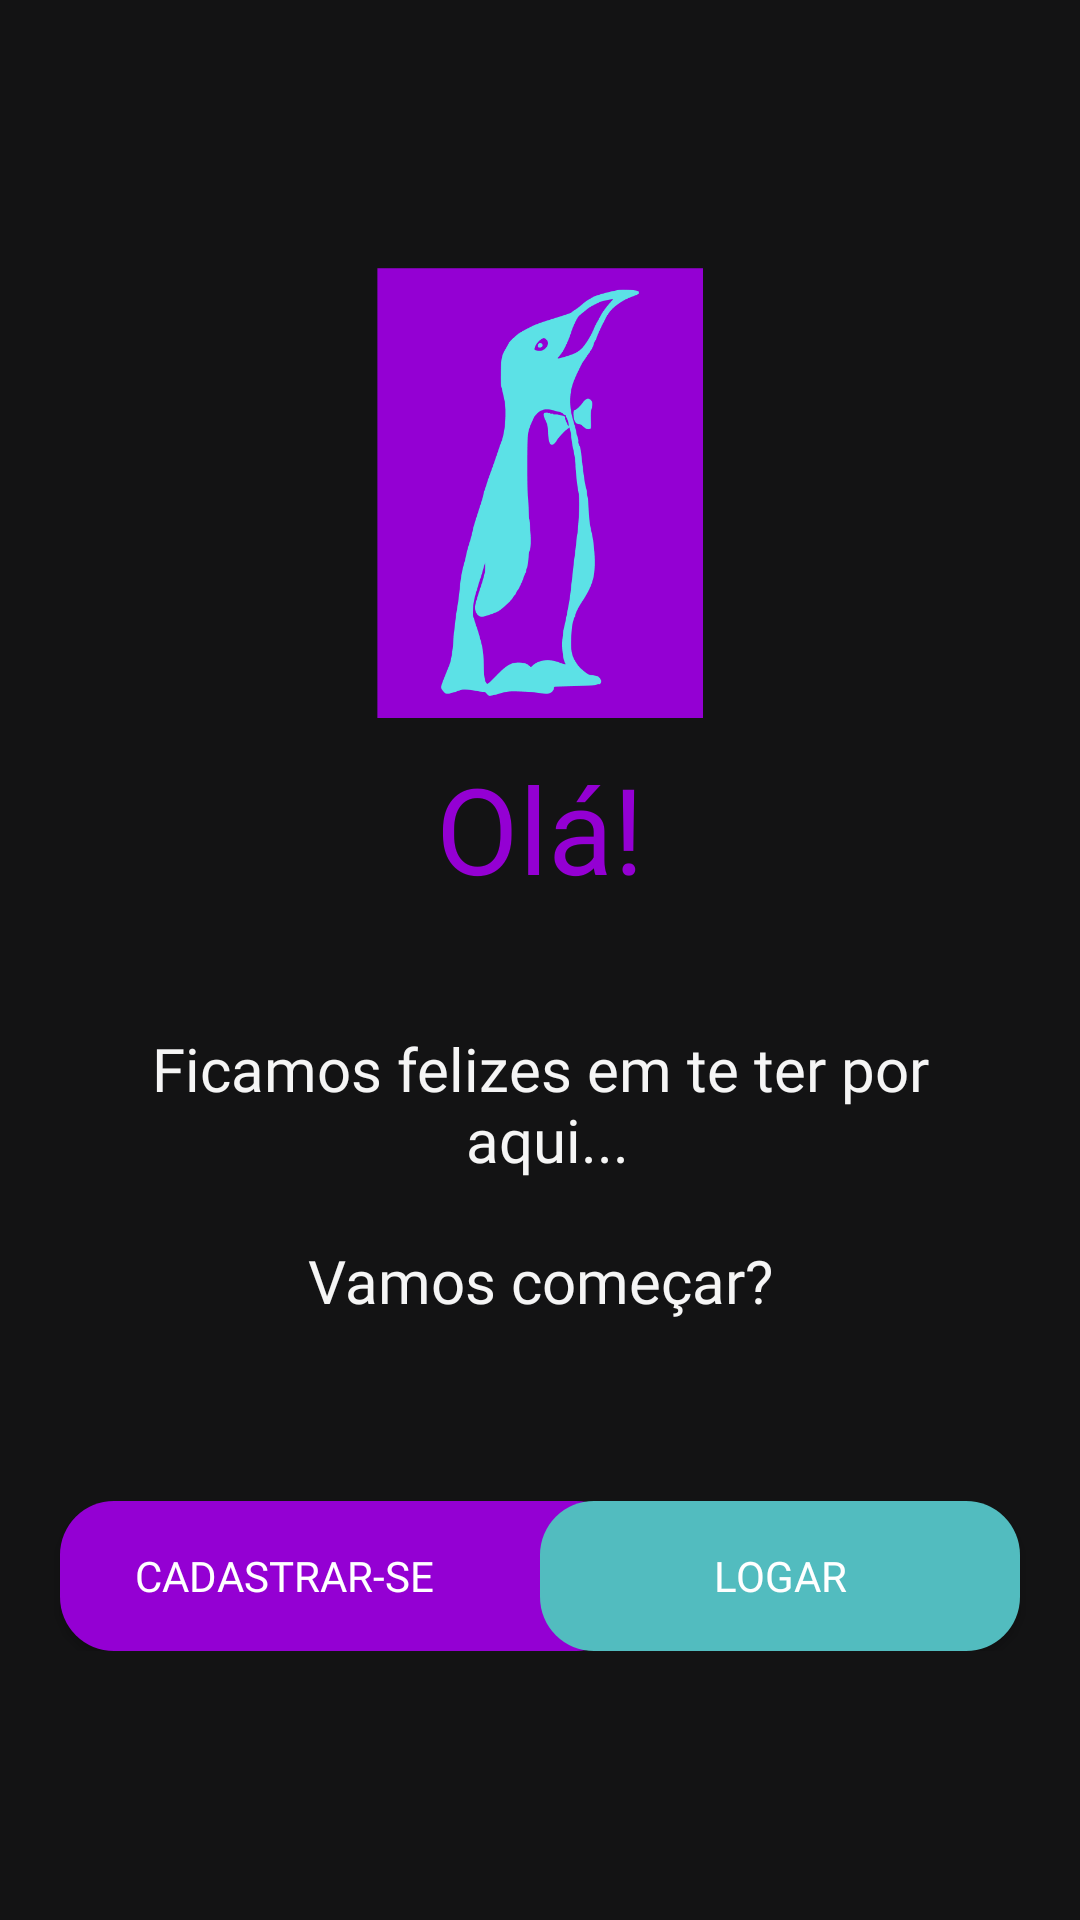

Reconstruct the res/layout file that produces this screen, plus the resources it refers to.
<!-- AndroidManifest.xml: application theme Theme.LinusApp -->
<!-- res/layout/activity_onboarding.xml -->
<?xml version="1.0" encoding="utf-8"?>
<androidx.constraintlayout.widget.ConstraintLayout xmlns:android="http://schemas.android.com/apk/res/android"
    xmlns:app="http://schemas.android.com/apk/res-auto"
    xmlns:tools="http://schemas.android.com/tools"
    style="@style/bg_color_app"
    android:layout_width="match_parent"
    android:layout_height="match_parent"
    tools:context=".Onboarding">

    <LinearLayout
        android:layout_width="match_parent"
        android:layout_height="match_parent"
        android:gravity="center"
        android:orientation="vertical">

        <LinearLayout
            android:layout_width="match_parent"
            android:layout_height="wrap_content"
            android:gravity="center"
            android:orientation="vertical">

            <ImageView
                android:layout_width="200dp"
                android:layout_height="150dp"
                android:backgroundTint="#000000"
                android:src="@mipmap/logo1" />

        </LinearLayout>

        <LinearLayout
            android:layout_width="match_parent"
            android:layout_height="wrap_content"
            android:gravity="center"
            android:orientation="vertical">

            <TextView
                android:layout_width="match_parent"
                android:layout_height="wrap_content"
                android:gravity="center"
                android:layout_marginTop="10dp"
                android:fontFamily="@font/montserrat_semibold"
                android:text="@string/ola"
                android:textColor="@color/purple"
                android:textSize="40sp" />

        </LinearLayout>

        <LinearLayout
            android:layout_width="match_parent"
            android:layout_height="wrap_content"
            android:gravity="center"
            android:orientation="vertical">

            <TextView
                android:layout_width="match_parent"
                android:layout_height="wrap_content"
                android:gravity="center"
                android:layout_marginTop="40dp"
                android:fontFamily="@font/montserrat_medium"
                android:text="@string/intro1"
                android:textAlignment="center"
                android:textColor="@color/bg_white"
                android:textSize="20sp" />

            <TextView
                android:layout_width="match_parent"
                android:layout_height="wrap_content"
                android:gravity="center"
                android:layout_marginTop="20dp"
                android:fontFamily="@font/montserrat_medium"
                android:text="@string/intro2"
                android:textColor="@color/bg_white"
                android:textSize="20sp" />
        </LinearLayout>

        <LinearLayout
            android:layout_width="match_parent"
            android:layout_height="wrap_content"
            android:layout_marginTop="60dp"
            android:gravity="center"
            android:orientation="horizontal">

            <RelativeLayout
                android:layout_width="match_parent"
                android:layout_height="match_parent"
                android:clipChildren="false"
                android:gravity="center">

                <androidx.appcompat.widget.AppCompatButton
                    android:id="@+id/button1"
                    android:layout_width="190dp"
                    android:layout_height="50dp"
                    android:background="@drawable/botao_roxo_arredondado"
                    android:fontFamily="@font/montserrat_semibold"
                    android:onClick="redirectToRegister"
                    android:paddingLeft="25dp"
                    android:text="@string/cadastrar"
                    android:textAlignment="textStart"
                    android:textColor="@color/white" />

                <androidx.appcompat.widget.AppCompatButton
                    android:id="@+id/button2"
                    android:layout_width="160dp"
                    android:layout_height="50dp"
                    android:layout_marginLeft="160dp"
                    android:background="@drawable/botao_verde_arredondado"
                    android:fontFamily="@font/montserrat_semibold"
                    android:onClick="redirectToLogin"
                    android:text="@string/login"
                    android:textColor="@color/white" />
            </RelativeLayout>
        </LinearLayout>
    </LinearLayout></androidx.constraintlayout.widget.ConstraintLayout>
<!-- resources referenced by this layout -->
<resources>
  <color name="bg_white">#F5F5F5</color>
  <color name="purple">#9400D3</color>
  <color name="white">#FFFFFFFF</color>
  <!-- drawable botao_roxo_arredondado (drawable) -->
  <shape xmlns:android="http://schemas.android.com/apk/res/android"
      android:shape="rectangle">
      <corners android:radius="18dp" />
      <solid android:color="@color/purple"></solid>
  </shape>
  <!-- drawable botao_verde_arredondado (drawable) -->
  <shape xmlns:android="http://schemas.android.com/apk/res/android"
      android:shape="rectangle">
      <corners android:radius="18dp" />
      <solid android:color="@color/green_water"></solid>
  </shape>
  <!-- mipmap logo1: png bitmap (mipmap-hdpi, 18671 bytes) -->
  <string name="cadastrar">Cadastrar-se</string>
  <string name="intro1">Ficamos felizes em te ter por\n aqui...</string>
  <string name="intro2">Vamos começar?</string>
  <string name="login">Logar</string>
  <string name="ola">Olá!</string>
  <style name="bg_color_app">
          <item name="android:background">@color/bg_dark_gray</item>
      </style>
  <style name="Theme.LinusApp" parent="Theme.MaterialComponents.DayNight.NoActionBar">
          
          
          
          
          
          
          
          
          
          
          
      </style>
  <color name="green_water">#52BCBF</color>
  <color name="bg_dark_gray">#131314</color>
</resources>
